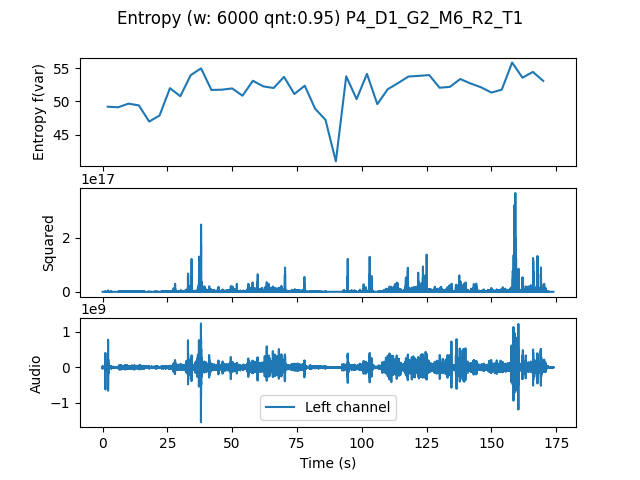

Values plotted in this chart, from the file beside it:
, t0, var
0.0, 0.0, 49.21
4.0, 4.0, 49.11
8.0, 8.0, 49.67
12.0, 12.0, 49.4
16.0, 16.0, 46.97
20.0, 20.0, 47.88
24.0, 24.0, 52
28.0, 28.0, 50.79
32.0, 32.0, 53.96
36.0, 36.0, 54.98
40.0, 40.0, 51.73
44.0, 44.0, 51.77
48.0, 48.0, 51.96
52.0, 52.0, 50.86
56.0, 56.0, 53.12
60.0, 60.0, 52.27
64.0, 64.0, 52.02
68.0, 68.0, 53.7
72.0, 72.0, 51.12
76.0, 76.0, 52.37
80.0, 80.0, 48.9
84.0, 84.0, 47.23
88.0, 88.0, 40.97
92.0, 92.0, 53.79
96.0, 96.0, 50.35
100.0, 100.0, 54.15
104.0, 104.0, 49.59
108.0, 108.0, 51.84
112.0, 112.0, 52.76
116.0, 116.0, 53.75
120.0, 120.0, 53.85
124.0, 124.0, 53.98
128.0, 128.0, 52.06
132.0, 132.0, 52.2
136.0, 136.0, 53.38
140.0, 140.0, 52.7
144.0, 144.0, 52.13
148.0, 148.0, 51.33
152.0, 152.0, 51.77
156.0, 156.0, 55.86
160.0, 160.0, 53.58
164.0, 164.0, 54.45
168.0, 168.0, 53.1
